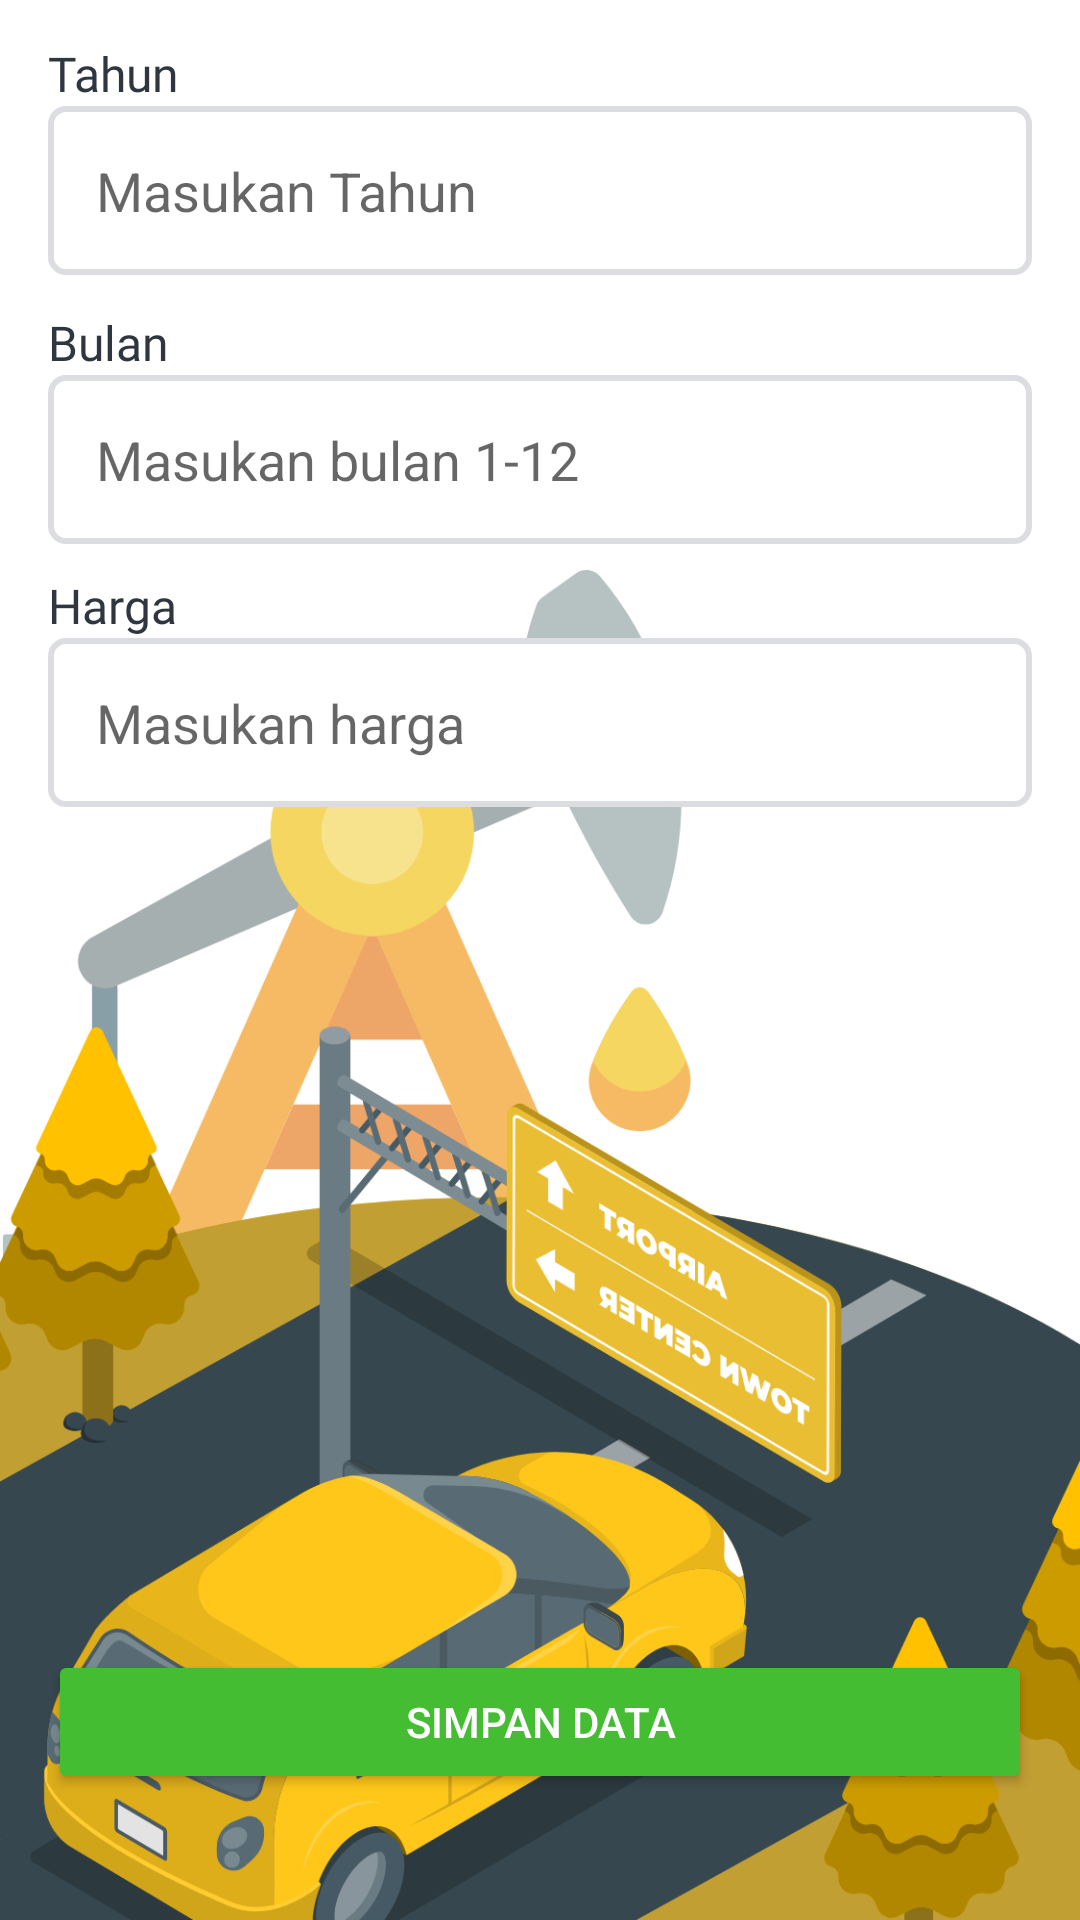

Write the Android layout XML for this screen, with the resource values it uses.
<!-- AndroidManifest.xml: application theme Theme.KPPeramalan -->
<!-- res/layout/activity_add_data.xml -->
<?xml version="1.0" encoding="utf-8"?>
<androidx.constraintlayout.widget.ConstraintLayout xmlns:android="http://schemas.android.com/apk/res/android"
    xmlns:app="http://schemas.android.com/apk/res-auto"
    xmlns:tools="http://schemas.android.com/tools"
    android:layout_width="match_parent"
    android:layout_height="match_parent"
    tools:context=".activity.dataminyak.AddDataActivity">

    <ImageView
        android:id="@+id/bg_bottom"
        android:layout_width="match_parent"
        android:layout_height="450dp"
        android:contentDescription="@string/bg_page"
        android:scaleType="fitXY"
        android:src="@drawable/bg_page"
        app:layout_constraintBottom_toBottomOf="parent"
        app:layout_constraintEnd_toEndOf="parent"
        app:layout_constraintHorizontal_bias="0.0"
        app:layout_constraintStart_toStartOf="parent"
        app:layout_constraintTop_toTopOf="parent"
        app:layout_constraintVertical_bias="1.0" />

    <TextView
        android:id="@+id/tv_tahun"
        android:layout_width="match_parent"
        android:layout_height="wrap_content"
        android:layout_marginStart="@dimen/size_16"
        android:layout_marginEnd="@dimen/size_16"
        android:fontFamily="@font/poppins"
        android:text="@string/tahun"
        android:textColor="@color/hitam_200"
        android:textSize="16sp"
        app:layout_constraintBottom_toBottomOf="@+id/bg_bottom"
        app:layout_constraintEnd_toEndOf="parent"
        app:layout_constraintHorizontal_bias="1.0"
        app:layout_constraintStart_toStartOf="parent"
        app:layout_constraintTop_toTopOf="parent"
        app:layout_constraintVertical_bias="0.022" />

    <EditText
        android:id="@+id/edt_tahun"
        android:layout_width="match_parent"
        android:layout_height="wrap_content"
        android:layout_marginStart="@dimen/size_16"
        android:layout_marginEnd="@dimen/size_16"
        android:background="@drawable/bg_edt"
        android:hint="@string/masukan_tahun"
        android:inputType="number"
        android:padding="@dimen/size_16"
        android:textColor="@color/hitam_500"
        android:textColorHighlight="@color/hitam_200"
        app:layout_constraintBottom_toBottomOf="parent"
        app:layout_constraintEnd_toEndOf="parent"
        app:layout_constraintHorizontal_bias="0.0"
        app:layout_constraintStart_toStartOf="parent"
        app:layout_constraintTop_toBottomOf="@+id/tv_tahun"
        app:layout_constraintVertical_bias="0.0" />

    <TextView
        android:id="@+id/tv_bulan"
        android:layout_width="match_parent"
        android:layout_height="wrap_content"
        android:layout_marginStart="@dimen/size_16"
        android:layout_marginEnd="@dimen/size_16"
        android:fontFamily="@font/poppins"
        android:text="@string/bulan"
        android:textColor="@color/hitam_200"
        android:textSize="16sp"
        app:layout_constraintBottom_toBottomOf="@+id/bg_bottom"
        app:layout_constraintEnd_toEndOf="parent"
        app:layout_constraintHorizontal_bias="1.0"
        app:layout_constraintStart_toStartOf="parent"
        app:layout_constraintTop_toBottomOf="@+id/edt_tahun"
        app:layout_constraintVertical_bias="0.022" />

    <EditText
        android:id="@+id/edt_bulan"
        android:layout_width="match_parent"
        android:layout_height="wrap_content"
        android:layout_marginStart="@dimen/size_16"
        android:layout_marginEnd="@dimen/size_16"
        android:background="@drawable/bg_edt"
        android:hint="@string/masukan_bulan_1_12"
        android:inputType="number"
        android:padding="@dimen/size_16"
        android:textColor="@color/hitam_500"
        android:textColorHighlight="@color/hitam_200"
        app:layout_constraintBottom_toBottomOf="@+id/bg_bottom"
        app:layout_constraintEnd_toEndOf="parent"
        app:layout_constraintHorizontal_bias="0.0"
        app:layout_constraintStart_toStartOf="parent"
        app:layout_constraintTop_toBottomOf="@+id/tv_bulan"
        app:layout_constraintVertical_bias="0.0" />

    <TextView
        android:id="@+id/tv_harga"
        android:layout_width="match_parent"
        android:layout_height="wrap_content"
        android:layout_marginStart="@dimen/size_16"
        android:layout_marginEnd="@dimen/size_16"
        android:fontFamily="@font/poppins"
        android:text="@string/harga_minyak_usd_barrel"
        android:textColor="@color/hitam_200"
        android:textSize="16sp"
        app:layout_constraintBottom_toBottomOf="@+id/bg_bottom"
        app:layout_constraintEnd_toEndOf="parent"
        app:layout_constraintHorizontal_bias="1.0"
        app:layout_constraintStart_toStartOf="parent"
        app:layout_constraintTop_toBottomOf="@+id/edt_bulan"
        app:layout_constraintVertical_bias="0.022" />

    <EditText
        android:id="@+id/edt_harga"
        android:layout_width="match_parent"
        android:layout_height="wrap_content"
        android:layout_marginStart="@dimen/size_16"
        android:layout_marginEnd="@dimen/size_16"
        android:background="@drawable/bg_edt"
        android:hint="@string/masukan_harga"
        android:inputType="numberDecimal"
        android:padding="@dimen/size_16"
        android:textColor="@color/hitam_500"
        android:textColorHighlight="@color/hitam_200"
        app:layout_constraintBottom_toBottomOf="@+id/bg_bottom"
        app:layout_constraintEnd_toEndOf="parent"
        app:layout_constraintHorizontal_bias="0.0"
        app:layout_constraintStart_toStartOf="parent"
        app:layout_constraintTop_toBottomOf="@+id/tv_harga"
        app:layout_constraintVertical_bias="0.0" />

    <Button
        android:id="@+id/btn_submit"
        android:layout_width="match_parent"
        android:layout_height="wrap_content"
        android:backgroundTint="@color/green_200"
        android:drawableEnd="@drawable/ic_baseline_arrow_forward_24"
        android:padding="@dimen/size_12"
        android:radius="10dp"
        android:layout_marginStart="@dimen/size_16"
        android:layout_marginEnd="@dimen/size_16"
        android:text="@string/simpan_data"
        android:textColor="@color/white"
        app:layout_constraintBottom_toBottomOf="@+id/bg_bottom"
        app:layout_constraintEnd_toEndOf="parent"
        app:layout_constraintHorizontal_bias="0.0"
        app:layout_constraintStart_toStartOf="parent"
        app:layout_constraintTop_toTopOf="@+id/edt_harga"
        app:layout_constraintVertical_bias="0.889" />
</androidx.constraintlayout.widget.ConstraintLayout>
<!-- resources referenced by this layout -->
<resources>
  <color name="green_200">#44BD32</color>
  <color name="hitam_200">#2F3640</color>
  <color name="hitam_500">#353b48</color>
  <color name="white">#FFFFFFFF</color>
  <dimen name="size_12">12dp</dimen>
  <dimen name="size_16">16dp</dimen>
  <!-- drawable bg_edt (drawable) -->
  <?xml version="1.0" encoding="UTF-8"?>
  <shape xmlns:android="http://schemas.android.com/apk/res/android" android:id="@+id/listview_background_shape">
      <corners android:radius="5dp" />
      <solid android:color="@color/white" />
      <stroke android:width="2dp" android:color="@color/white_200"/>
  </shape>
  <!-- drawable bg_page: png bitmap (drawable-hdpi, 102780 bytes) -->
  <string name="bg_page">bg page</string>
  <string name="bulan">Bulan</string>
  <string name="harga_minyak_usd_barrel">Harga</string>
  <string name="masukan_bulan_1_12">Masukan bulan 1-12</string>
  <string name="masukan_harga">Masukan harga</string>
  <string name="masukan_tahun">Masukan Tahun</string>
  <string name="simpan_data">Simpan Data</string>
  <string name="tahun">Tahun</string>
  <style name="Theme.KPPeramalan" parent="Theme.MaterialComponents.DayNight.DarkActionBar">
          
          <item name="colorPrimary">@color/hitam_500</item>
          <item name="colorPrimaryVariant">@color/purple_700</item>
          <item name="colorOnPrimary">@color/white</item>
          
          <item name="colorSecondary">@color/teal_200</item>
          <item name="colorSecondaryVariant">@color/teal_700</item>
          <item name="colorOnSecondary">@color/black</item>
          
          <item name="android:statusBarColor" tools:targetApi="l">?attr/colorPrimaryVariant</item>
          
      </style>
  <color name="white_200">#dcdde1</color>
  <color name="purple_700">#353b48</color>
  <color name="teal_200">#FF03DAC5</color>
  <color name="teal_700">#FF018786</color>
  <color name="black">#FF000000</color>
</resources>
